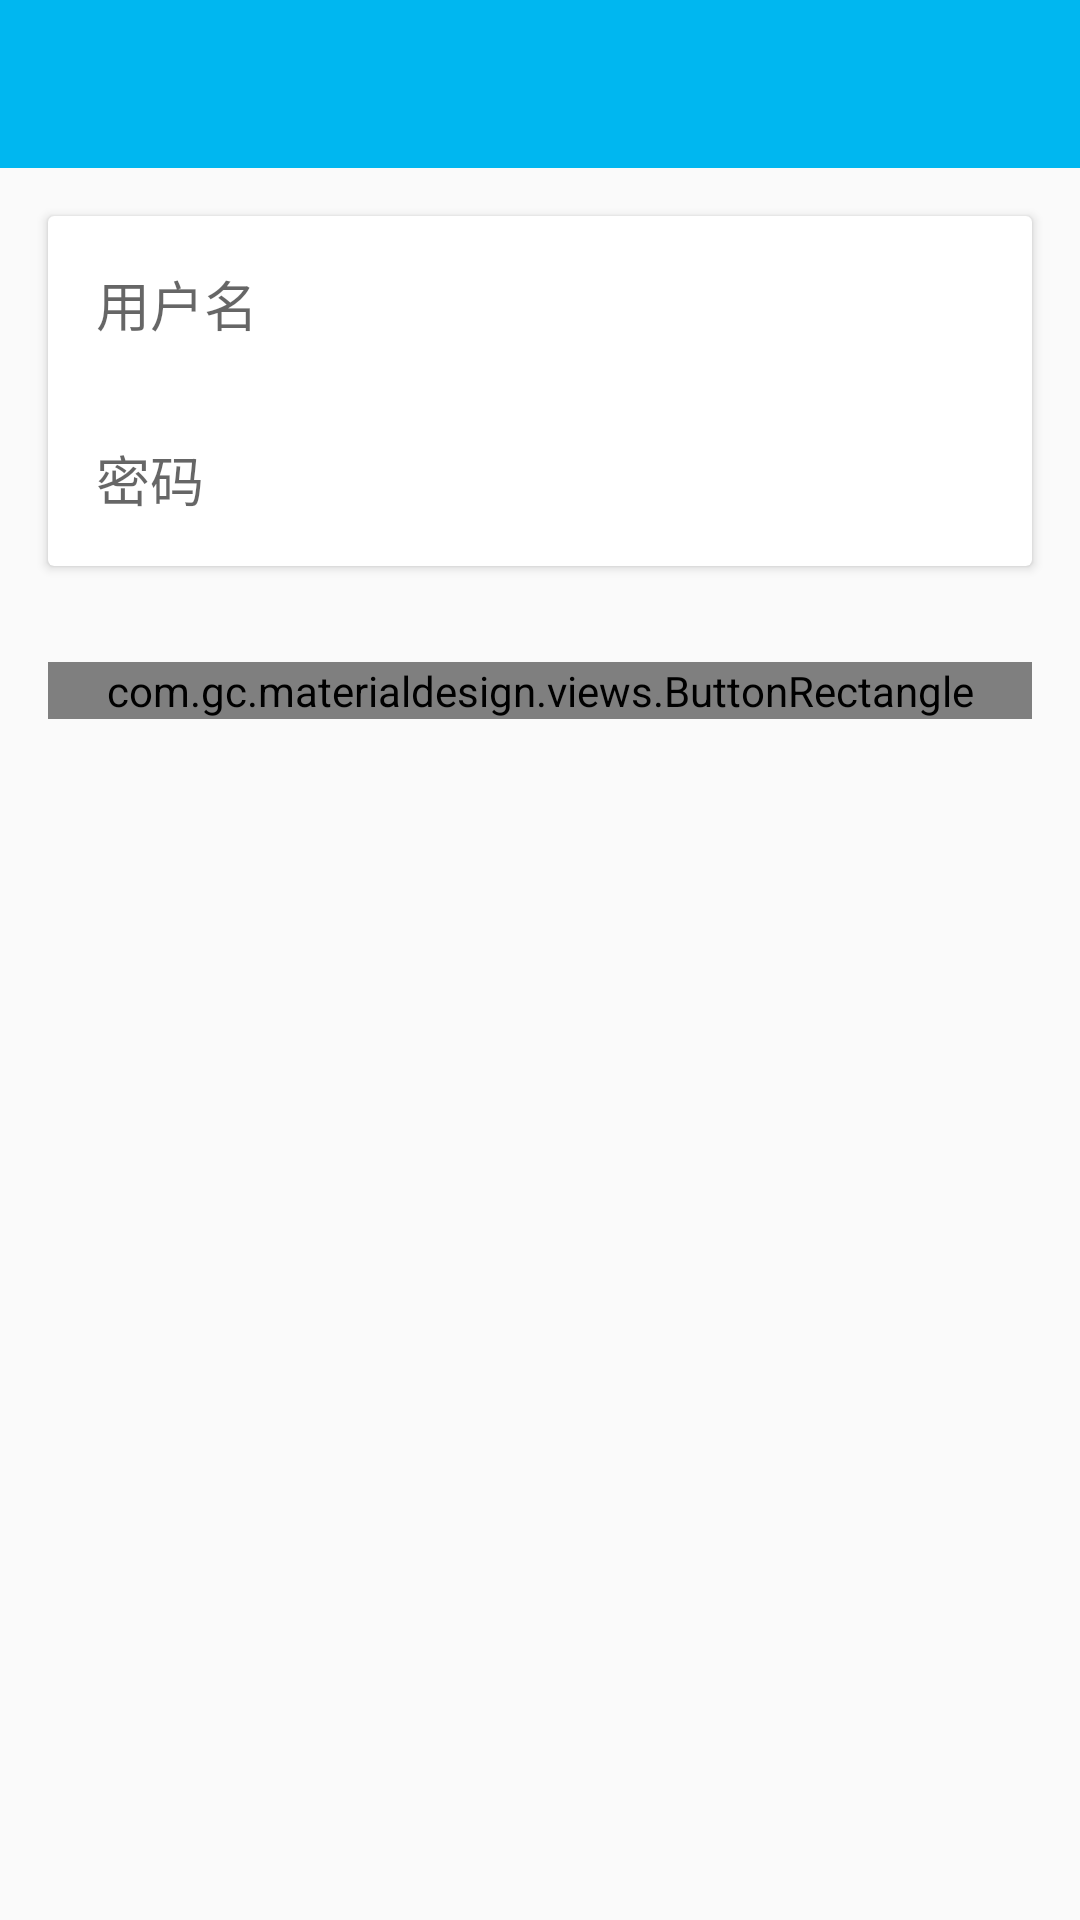

This screen was rendered from an Android layout file. Write that file and the resources it references.
<!-- AndroidManifest.xml: activity theme AppTheme.NoActionBar -->
<!-- res/layout/activity_register.xml -->
<?xml version="1.0" encoding="utf-8"?>
<RelativeLayout xmlns:android="http://schemas.android.com/apk/res/android"
    android:orientation="vertical" android:layout_width="match_parent"
    android:layout_height="match_parent">
    <android.support.v7.widget.Toolbar
        android:id="@+id/toolbar_register"
        android:layout_width="match_parent"
        android:layout_height="?attr/actionBarSize"
        android:background="?attr/colorPrimary"
        android:focusable="true"
        android:focusableInTouchMode="true">
    </android.support.v7.widget.Toolbar>

    <android.support.v7.widget.CardView
        android:id="@+id/cv_register"
        android:layout_width="match_parent"
        android:layout_height="wrap_content"
        android:layout_below="@id/toolbar_register"
        android:layout_margin="16dp">
        <RelativeLayout
            android:layout_width="match_parent"
            android:layout_height="match_parent">
            <EditText
                android:id="@+id/et_register_account"
                android:layout_width="match_parent"
                android:layout_height="wrap_content"
                android:layout_margin="16dp"
                android:hint="用户名"
                android:background="@null"
                android:singleLine="true"
                android:drawableLeft="@drawable/ic_account_circle_black_18dp"/>
            <EditText
                android:id="@+id/et_register_password"
                android:layout_width="match_parent"
                android:layout_height="wrap_content"
                android:hint="密码"
                android:background="@null"
                android:inputType="textPassword"
                android:singleLine="true"
                android:layout_margin="16dp"
                android:layout_below="@id/et_register_account"
                android:drawableLeft="@drawable/ic_lock_black_18dp"/>
        </RelativeLayout>
    </android.support.v7.widget.CardView>
    <com.gc.materialdesign.views.ButtonRectangle
        android:layout_width="match_parent"
        android:layout_height="wrap_content"
        android:layout_below="@id/cv_register"
        android:layout_margin="16dp"
        android:text="注册"
        android:onClick="register"
        />
</RelativeLayout>
<!-- resources referenced by this layout -->
<resources>
  <style name="AppTheme.NoActionBar" parent="Theme.AppCompat.Light.NoActionBar">
          <item name="windowActionBar">false</item>
          <item name="windowNoTitle">true</item>
          <item name="colorPrimary">@color/logoback</item>
          <item name="colorPrimaryDark">@color/logoback</item>
          <item name="colorAccent">@color/colorAccent</item>
      </style>
  <color name="logoback">#00B7F0</color>
  <color name="colorAccent">#FF4081</color>
</resources>
